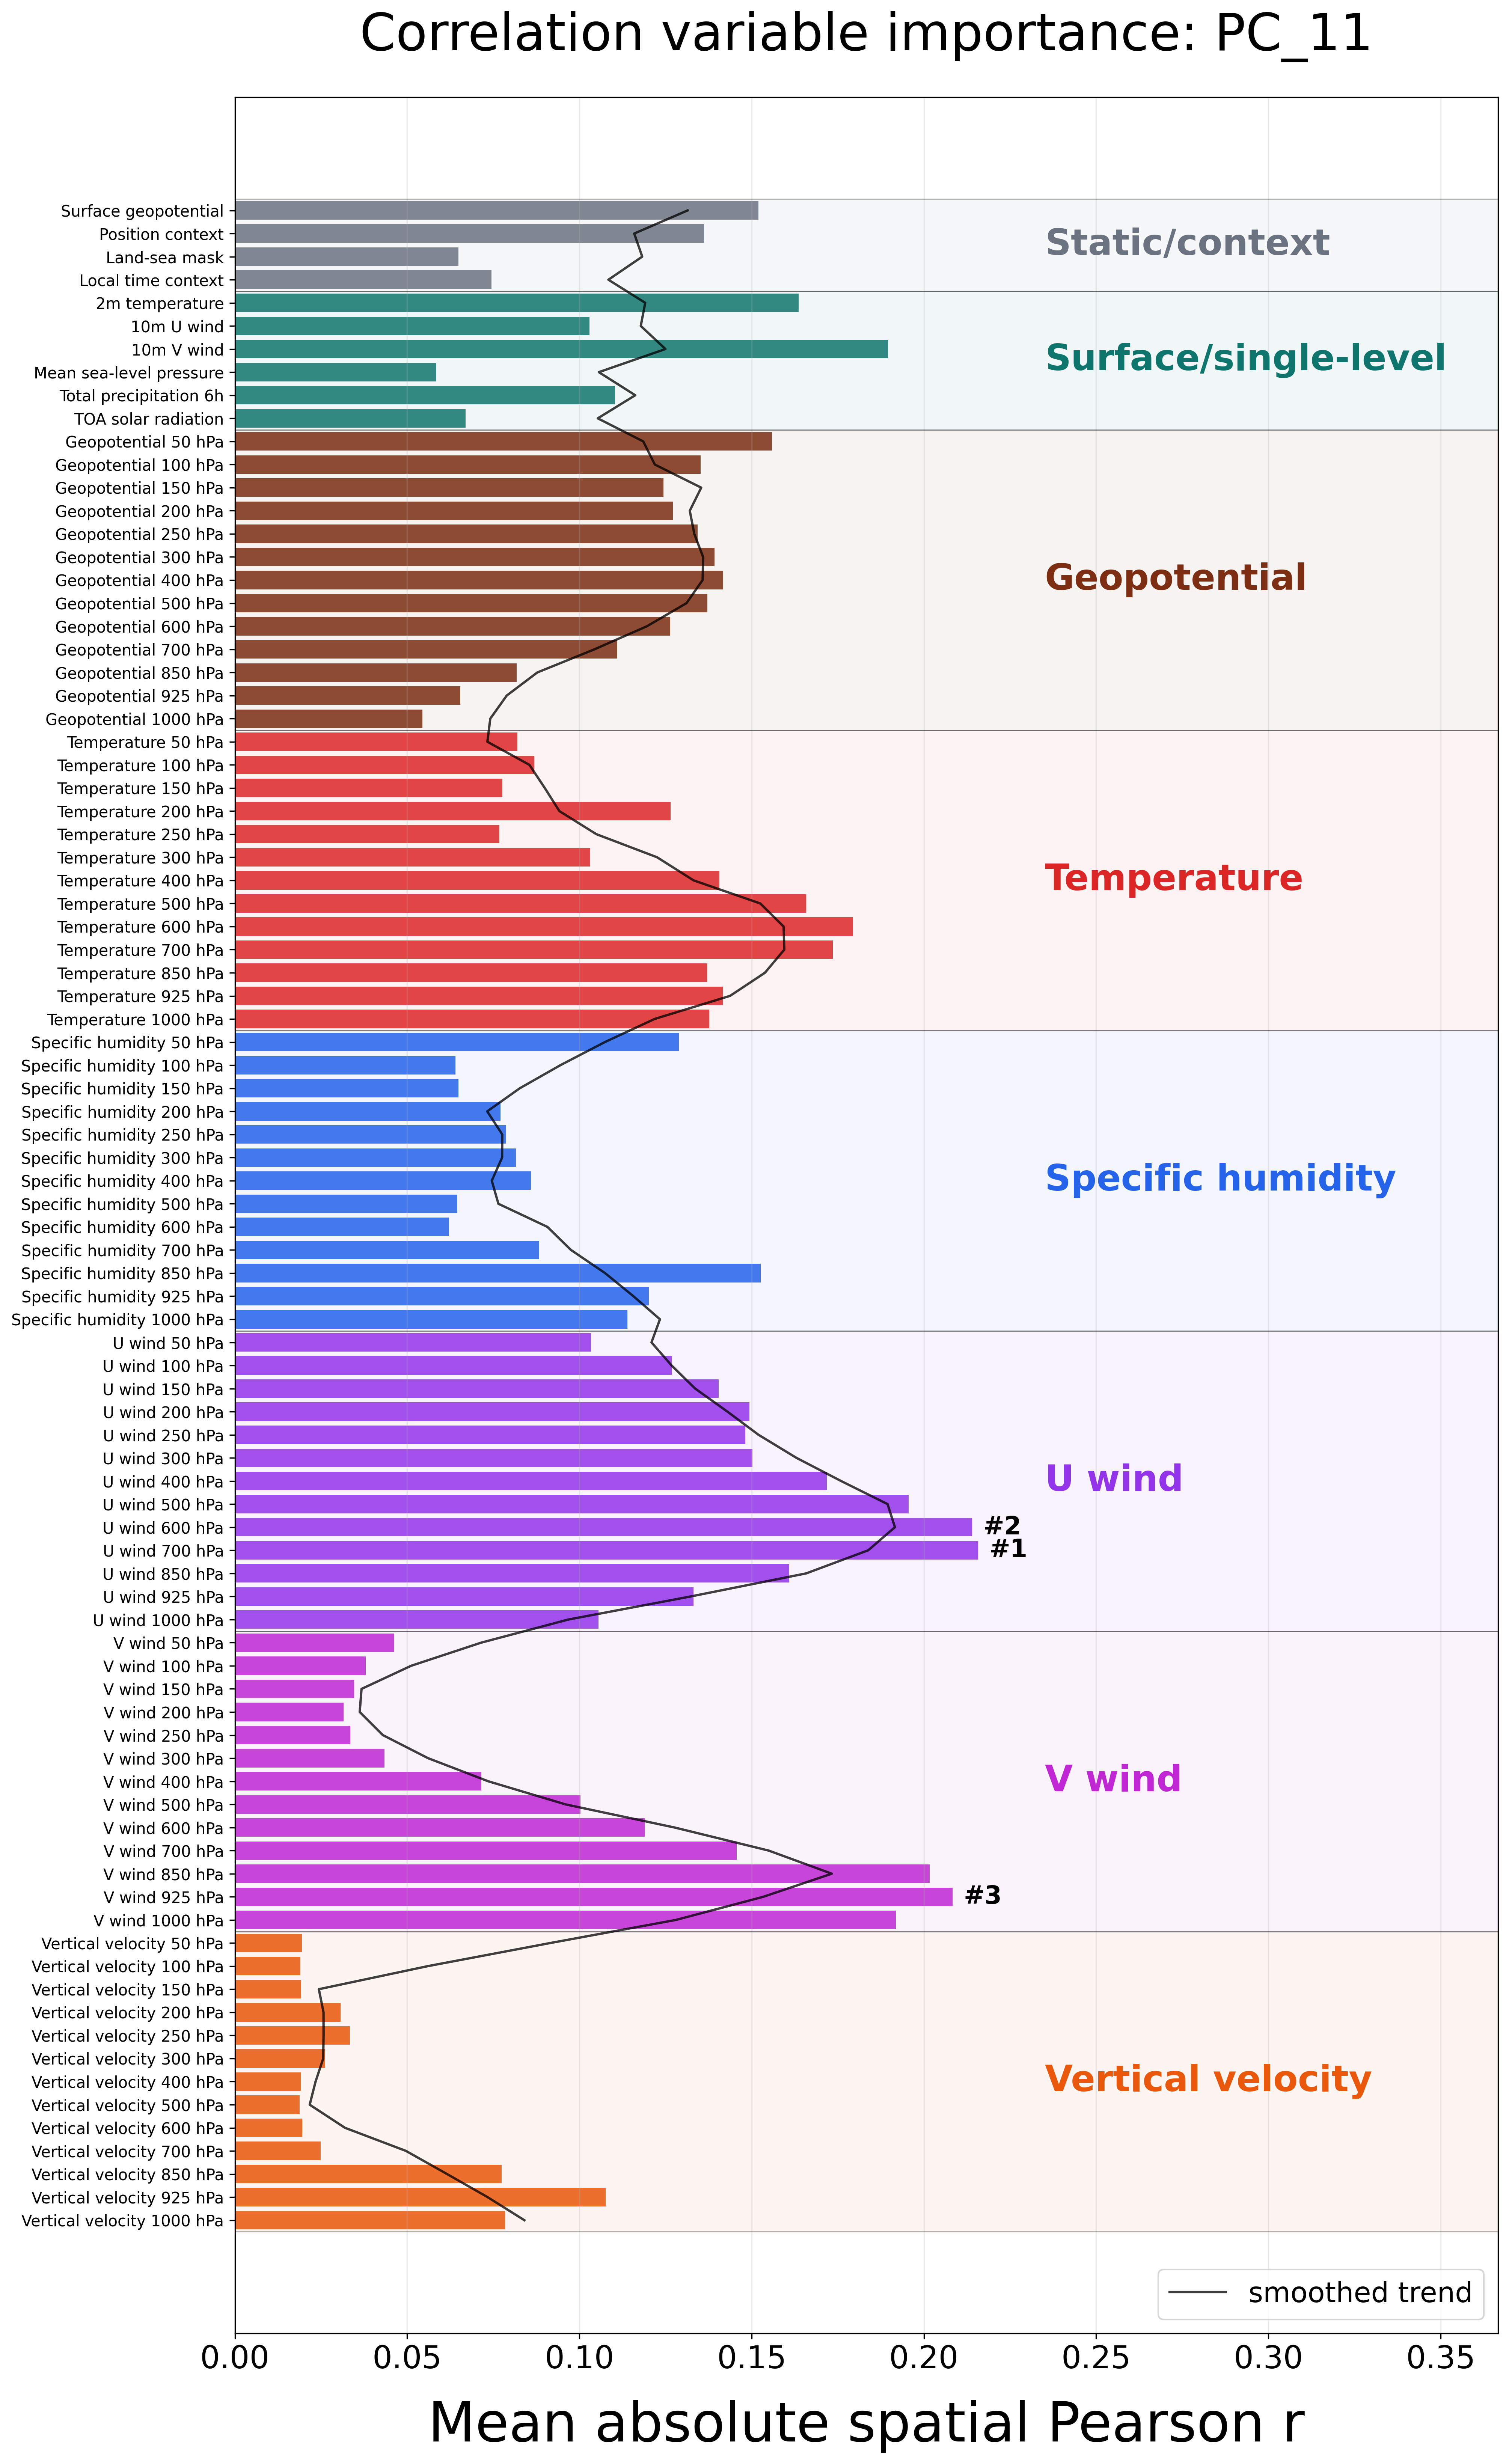

Data behind this chart, as committed beside it:
feature, label, category, score
geopotential_at_surface, Surface geopotential, Static/context, 0.152
position_context, Position context, Static/context, 0.1362
land_sea_mask, Land-sea mask, Static/context, 0.06487
local_time_context, Local time context, Static/context, 0.0745
2m_temperature, 2m temperature, Surface/single-level, 0.1637
10m_u_component_of_wind, 10m U wind, Surface/single-level, 0.1029
10m_v_component_of_wind, 10m V wind, Surface/single-level, 0.1896
mean_sea_level_pressure, Mean sea-level pressure, Surface/single-level, 0.05839
total_precipitation_6hr, Total precipitation 6h, Surface/single-level, 0.1103
toa_incident_solar_radiation, TOA solar radiation, Surface/single-level, 0.06693
geopotential_lev08, Geopotential 50 hPa, Geopotential, 0.1559
geopotential_lev10, Geopotential 100 hPa, Geopotential, 0.1352
geopotential_lev12, Geopotential 150 hPa, Geopotential, 0.1244
geopotential_lev14, Geopotential 200 hPa, Geopotential, 0.1271
geopotential_lev16, Geopotential 250 hPa, Geopotential, 0.1343
geopotential_lev17, Geopotential 300 hPa, Geopotential, 0.1393
geopotential_lev19, Geopotential 400 hPa, Geopotential, 0.1418
geopotential_lev21, Geopotential 500 hPa, Geopotential, 0.1372
geopotential_lev23, Geopotential 600 hPa, Geopotential, 0.1264
geopotential_lev25, Geopotential 700 hPa, Geopotential, 0.1108
geopotential_lev30, Geopotential 850 hPa, Geopotential, 0.08183
geopotential_lev33, Geopotential 925 hPa, Geopotential, 0.06546
geopotential_lev36, Geopotential 1000 hPa, Geopotential, 0.05446
temperature_lev08, Temperature 50 hPa, Temperature, 0.08196
temperature_lev10, Temperature 100 hPa, Temperature, 0.08695
temperature_lev12, Temperature 150 hPa, Temperature, 0.07761
temperature_lev14, Temperature 200 hPa, Temperature, 0.1265
temperature_lev16, Temperature 250 hPa, Temperature, 0.07672
temperature_lev17, Temperature 300 hPa, Temperature, 0.1031
temperature_lev19, Temperature 400 hPa, Temperature, 0.1406
temperature_lev21, Temperature 500 hPa, Temperature, 0.1658
temperature_lev23, Temperature 600 hPa, Temperature, 0.1795
temperature_lev25, Temperature 700 hPa, Temperature, 0.1736
temperature_lev30, Temperature 850 hPa, Temperature, 0.137
temperature_lev33, Temperature 925 hPa, Temperature, 0.1416
temperature_lev36, Temperature 1000 hPa, Temperature, 0.1377
specific_humidity_lev08, Specific humidity 50 hPa, Specific humidity, 0.1289
specific_humidity_lev10, Specific humidity 100 hPa, Specific humidity, 0.06401
specific_humidity_lev12, Specific humidity 150 hPa, Specific humidity, 0.06485
specific_humidity_lev14, Specific humidity 200 hPa, Specific humidity, 0.07709
specific_humidity_lev16, Specific humidity 250 hPa, Specific humidity, 0.07869
specific_humidity_lev17, Specific humidity 300 hPa, Specific humidity, 0.08156
specific_humidity_lev19, Specific humidity 400 hPa, Specific humidity, 0.08588
specific_humidity_lev21, Specific humidity 500 hPa, Specific humidity, 0.0646
specific_humidity_lev23, Specific humidity 600 hPa, Specific humidity, 0.06212
specific_humidity_lev25, Specific humidity 700 hPa, Specific humidity, 0.08828
specific_humidity_lev30, Specific humidity 850 hPa, Specific humidity, 0.1527
specific_humidity_lev33, Specific humidity 925 hPa, Specific humidity, 0.1202
specific_humidity_lev36, Specific humidity 1000 hPa, Specific humidity, 0.114
u_component_of_wind_lev08, U wind 50 hPa, U wind, 0.1033
u_component_of_wind_lev10, U wind 100 hPa, U wind, 0.1268
u_component_of_wind_lev12, U wind 150 hPa, U wind, 0.1404
u_component_of_wind_lev14, U wind 200 hPa, U wind, 0.1493
u_component_of_wind_lev16, U wind 250 hPa, U wind, 0.1482
u_component_of_wind_lev17, U wind 300 hPa, U wind, 0.1502
u_component_of_wind_lev19, U wind 400 hPa, U wind, 0.1718
u_component_of_wind_lev21, U wind 500 hPa, U wind, 0.1956
u_component_of_wind_lev23, U wind 600 hPa, U wind, 0.214
u_component_of_wind_lev25, U wind 700 hPa, U wind, 0.2157
u_component_of_wind_lev30, U wind 850 hPa, U wind, 0.1609
... 28 more rows
